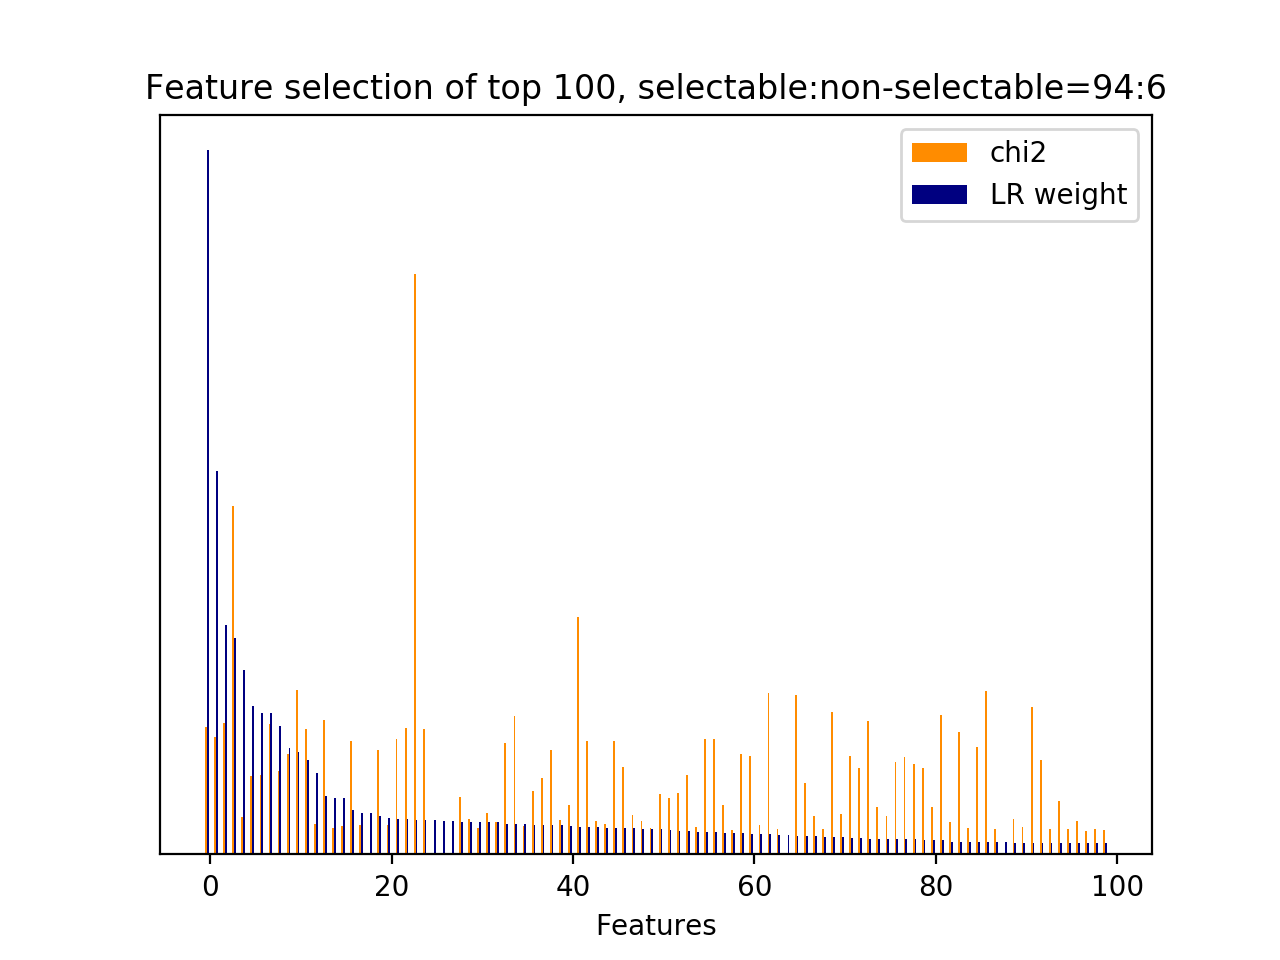

Source data for this figure (header and first rows):
id, name, prefix, chi2, chi2_rank, clf_weight, clf_weight_rank
29, 3, b'3-time_feature__end_of_session', 272.2, 36, 1, 0
33106, 5, b'5-phrase_feature__noun_phrases__next_s…, 251.2, 43, 0.5448, 1
31428, 5, b'5-phrase_feature__noun_phrases__next_s…, 279.5, 34, 0.3253, 2
30948, 5, b'5-phrase_feature__noun_phrases__next_s…, 743.7, 9, 0.3076, 3
7243, 4.1, b'4.1-ngram.next_system_utterance__didn', 80.27, 153, 0.2624, 4
44765, 7, b'7-syntactic_feature__root_word__next_s…, 168.1, 89, 0.2112, 5
29085, 5, b'5-phrase_feature__noun_phrases__next_s…, 169.3, 87, 0.2011, 6
45181, 7, b'7-syntactic_feature__root_word__next_s…, 279.1, 35, 0.2002, 7
32024, 5, b'5-phrase_feature__noun_phrases__next_s…, 178, 84, 0.1819, 8
16915, 4.1, b'4.1-ngram.next_system_utterance__nyou', 213.2, 71, 0.1505, 9
36141, 5, b'5-phrase_feature__noun_phrases__next_s…, 351.7, 18, 0.1461, 10
44748, 7, b'7-syntactic_feature__root_word__next_s…, 267.7, 38, 0.1337, 11
33718, 5, b'5-phrase_feature__noun_phrases__next_s…, 64.32, 208, 0.1160, 12
43694, 7, b'7-syntactic_feature__obj_word__next_sy…, 285.7, 32, 0.0828, 13
33112, 5, b'5-phrase_feature__noun_phrases__next_s…, 56.1, 233, 0.0803, 14
43523, 7, b'7-syntactic_feature__obj_word__next_sy…, 59.75, 220, 0.0799, 15
7331, 4.1, b'4.1-ngram.next_system_utterance__disca…, 241.8, 49, 0.0627, 16
28829, 5, b'5-phrase_feature__noun_phrases__next_s…, 62.92, 211, 0.0590, 17
47017, 10.1, b'10.1-d2v_feature.current_user_utteranc…, 0.0000, 259, 0.0586, 18
0, 1, b'1-utterance_length.current_user_uttera…, 223.8, 53, 0.0546, 19
18800, 4.1, b'4.1-ngram.next_system_utterance__remin…, 62.8, 212, 0.0518, 20
35552, 5, b'5-phrase_feature__noun_phrases__next_s…, 246.1, 46, 0.0506, 21
43398, 7, b'7-syntactic_feature__obj_word__next_sy…, 270.5, 37, 0.0501, 22
33295, 5, b'5-phrase_feature__noun_phrases__next_s…, 1238, 1, 0.0491, 23
46689, 7, b'7-syntactic_feature__subj_word__next_s…, 267.1, 39, 0.0482, 24
47009, 10.1, b'10.1-d2v_feature.current_user_utteranc…, 0.0000, 257, 0.0482, 25
47014, 10.1, b'10.1-d2v_feature.current_user_utteranc…, 0.0000, 265, 0.0474, 26
47006, 10.1, b'10.1-d2v_feature.current_user_utteranc…, 0.0000, 263, 0.0471, 27
45617, 7, b'7-syntactic_feature__root_word__next_s…, 121.4, 107, 0.0467, 28
39123, 5, b'5-phrase_feature__noun_phrases__next_u…, 76.44, 162, 0.0466, 29
21793, 4.1, b'4.1-ngram.next_system_utterance__under…, 55.29, 235, 0.0465, 30
35461, 5, b'5-phrase_feature__noun_phrases__next_s…, 87.77, 142, 0.0465, 31
45372, 7, b'7-syntactic_feature__root_word__next_s…, 69.22, 188, 0.0456, 32
19123, 4.1, b'4.1-ngram.next_system_utterance__reque…, 236.7, 50, 0.0438, 33
33038, 5, b'5-phrase_feature__noun_phrases__next_s…, 296, 30, 0.0437, 34
3511, 4.1, b'4.1-ngram.next_system_utterance__add i…, 59.74, 221, 0.0426, 35
23351, 4.1, b'4.1-ngram.next_user_utterance__discard…, 134.6, 102, 0.0417, 36
33343, 5, b'5-phrase_feature__noun_phrases__next_s…, 162.9, 92, 0.0414, 37
7330, 4.1, b'4.1-ngram.next_system_utterance__disca…, 223, 54, 0.0413, 38
8291, 4.1, b'4.1-ngram.next_system_utterance__frida…, 72.62, 179, 0.0412, 39
34124, 5, b'5-phrase_feature__noun_phrases__next_s…, 105.3, 116, 0.0405, 40
46852, 7, b'7-syntactic_feature__subj_word__next_s…, 506.4, 11, 0.0394, 41
45459, 7, b'7-syntactic_feature__root_word__next_s…, 242, 47, 0.0394, 42
43744, 7, b'7-syntactic_feature__obj_word__next_sy…, 70.87, 182, 0.0383, 43
44472, 7, b'7-syntactic_feature__root_word__curren…, 64.93, 204, 0.0380, 44
33060, 5, b'5-phrase_feature__noun_phrases__next_s…, 241.9, 48, 0.0378, 45
33083, 5, b'5-phrase_feature__noun_phrases__next_s…, 185.9, 80, 0.0371, 46
45556, 7, b'7-syntactic_feature__root_word__next_s…, 85.11, 145, 0.0370, 47
31483, 5, b'5-phrase_feature__noun_phrases__next_s…, 71.72, 180, 0.0356, 48
45472, 7, b'7-syntactic_feature__root_word__next_s…, 56.27, 232, 0.0356, 49
33090, 5, b'5-phrase_feature__noun_phrases__next_s…, 129.9, 105, 0.0355, 50
33091, 5, b'5-phrase_feature__noun_phrases__next_s…, 120.1, 108, 0.0345, 51
46026, 7, b'7-syntactic_feature__root_word__next_u…, 130.3, 104, 0.0339, 52
32460, 5, b'5-phrase_feature__noun_phrases__next_s…, 169.7, 86, 0.0329, 53
45965, 7, b'7-syntactic_feature__root_word__next_u…, 57.86, 224, 0.0325, 54
16919, 4.1, b'4.1-ngram.next_system_utterance__nyou …, 246.8, 45, 0.0323, 55
16918, 4.1, b'4.1-ngram.next_system_utterance__nyou …, 246.8, 44, 0.0312, 56
44406, 7, b'7-syntactic_feature__root_word__curren…, 106.3, 115, 0.0310, 57
45616, 7, b'7-syntactic_feature__root_word__next_s…, 52.46, 251, 0.0300, 58
32325, 5, b'5-phrase_feature__noun_phrases__next_s…, 214.5, 70, 0.0298, 59
... 212 more rows
